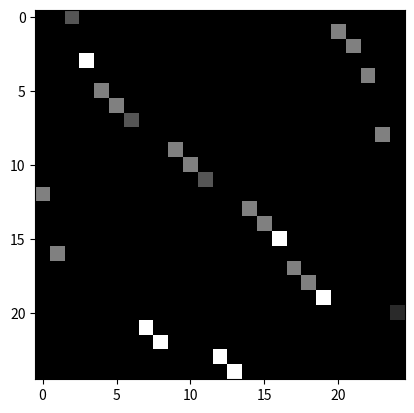

This figure's Python source:
from typing import Tuple, List
from collections import defaultdict

import numpy as np
from scipy import special

# For NTU RGB+D, assume node 21 (centre of chest)
# is the "centre of gravity" mentioned in the paper

num_nodes = 25
epsilon = 1e-6

# Directed edges: (source, target), see
# https://www.cv-foundation.org/openaccess/content_cvpr_2016/papers/Shahroudy_NTU_RGBD_A_CVPR_2016_paper.pdf
# for node IDs, and reduce index to 0-based
directed_edges = [(i-1, j-1) for i, j in [
    (1, 13), (1, 17), (2, 1), (3, 4), (5, 6),
    (6, 7), (7, 8), (8, 22), (8, 23), (9, 10),
    (10, 11), (11, 12), (12, 24), (12, 25), (13, 14),
    (14, 15), (15, 16), (17, 18), (18, 19), (19, 20),
    (21, 2), (21, 3), (21, 5), (21, 9),
    (21, 21)    # Add self loop for Node 21 (the centre) to avoid singular matrices
]]

# NOTE: for now, let's not add self loops since the paper didn't mention this
# self_loops = [(i, i) for i in range(num_nodes)]


def build_digraph_adj_list(edges: List[Tuple]) -> np.ndarray:
    graph = defaultdict(list)
    for source, target in edges:
        graph[source].append(target)
    return graph


def normalize_incidence_matrix(im: np.ndarray, full_im: np.ndarray) -> np.ndarray:
    # NOTE:
    # 1. The paper assumes that the Incidence matrix is square,
    #    so that the normalized form A @ (D ** -1) is viable.
    #    However, if the incidence matrix is non-square, then
    #    the above normalization won't work.
    #    For now, move the term (D ** -1) to the front
    # 2. It's not too clear whether the degree matrix of the FULL incidence matrix
    #    should be calculated, or just the target/source IMs.
    #    However, target/source IMs are SINGULAR matrices since not all nodes
    #    have incoming/outgoing edges, but the full IM as described by the paper
    #    is also singular, since ±1 is used for target/source nodes.
    #    For now, we'll stick with adding target/source IMs.
    degree_mat = full_im.sum(-1) * np.eye(len(full_im))
    # Since all nodes should have at least some edge, degree matrix is invertible
    inv_degree_mat = np.linalg.inv(degree_mat)
    return (inv_degree_mat @ im) + epsilon


def build_digraph_incidence_matrix(num_nodes: int, edges: List[Tuple]) -> np.ndarray:
    # NOTE: For now, we won't consider all possible edges
    # max_edges = int(special.comb(num_nodes, 2))
    max_edges = len(edges)
    source_graph = np.zeros((num_nodes, max_edges), dtype='float32')
    target_graph = np.zeros((num_nodes, max_edges), dtype='float32')
    for edge_id, (source_node, target_node) in enumerate(edges):
        source_graph[source_node, edge_id] = 1
        target_graph[target_node, edge_id] = 1
    full_graph = source_graph + target_graph
    source_graph = normalize_incidence_matrix(source_graph, full_graph)
    target_graph = normalize_incidence_matrix(target_graph, full_graph)
    return source_graph, target_graph


def build_digraph_adj_matrix(edges: List[Tuple]) -> np.ndarray:
    graph = np.zeros((num_nodes, num_nodes), dtype='float32')
    for edge in edges:
        graph[edge] = 1
    return graph


class Graph:
    def __init__(self):
        super().__init__()
        self.num_nodes = num_nodes
        self.edges = directed_edges
        # Incidence matrices
        self.source_M, self.target_M = \
            build_digraph_incidence_matrix(self.num_nodes, self.edges)


# TODO:
# Check whether self loop should be added inside the graph
# Check incidence matrix size


if __name__ == "__main__":
    import matplotlib.pyplot as plt
    graph = Graph()
    source_M = graph.source_M
    target_M = graph.target_M
    plt.imshow(source_M, cmap='gray')
    plt.show()
    plt.imshow(target_M, cmap='gray')
    plt.show()
    print(source_M)
